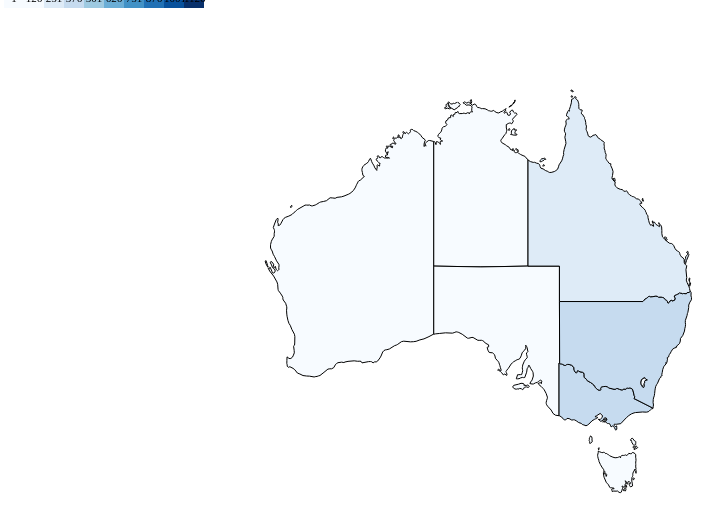
D3 v3 page, settled after 360 driven frames (6 s of simulated time); the page loaded 2 data file(s).



var width = 960;
var height = 500;
var state_objects;

var value_range;
var slices;
var quantize;

var svg = d3.select("body").append("svg")
    .attr("width", width)
    .attr("height", height);


var redraw = function(current_slice) {
  svg.selectAll("g").selectAll("path")
    .attr("class", function(d) { return quantize(all_data[d.id][current_slice]); });

  $('#controls a').each(function(i, el) {
    el = $(el);
    if (el.html() == current_slice) {
      el.addClass('active');
    } else {
      el.removeClass('active');
    }
  });
}


var drawControls = function() {
  var control_links = [];
  slices.forEach(function(slice_name) {
    control_links.push("<a href=\"#\">" + slice_name + "</a>");
  });
  $('#controls').append(control_links.join(" | "));
  $('#controls').on('click', function(e) {
    e.preventDefault();
    if (e.target.tagName === 'A') {
      // current_slice = e.target.innerHTML;
      redraw(e.target.innerHTML);
    }
  });
}


var drawLegend = function() {
  var legend_output = '';

  var min = value_range[0];
  var max = value_range[1];
  for (var i = min; i < max; i += Math.floor((max - min)/10)) {
    legend_output += "<span class=\"legend_block " + quantize(i) + "\">" + i + "</span>";
  }

  $('#legend').html(legend_output);
}


var all_data = {};

$(function() {
  d3.json("australia.json", function(map) {
    d3.csv("entering_exad.csv", function(data) {
      var time_keys = {};
      var max, min;

      data.forEach(function(item) {
        all_data[item.id] = item;

        for (var key in item) {
          if (key == 'id') { continue; }
          time_keys[key] = true;
          if (!max) { max = 1 * item[key]; }
          if (!min) { min = 1 * item[key]; }
          if (item[key] > max) { max = 1 * item[key]; }
          if (item[key] < min) { min = 1 * item[key]; }
        }
      });

      var delta = Math.floor((Math.ceil(max) - Math.floor(min))/10) + 1;

      slices = Object.keys(time_keys);
      value_range = [Math.floor(min), Math.floor(min + 10*delta)];
      console.log(all_data);

      var projection = d3.geo.mercator()
          .center([133.8, -25.3])
          //.rotate([4.4, 0])
          //.parallels([50, 60])
          .scale(600)
          .translate([width / 2, height / 2]);

      quantize = d3.scale.quantize()
          .domain(value_range)
          .range(d3.range(9).map(function(i) { return "decile-" + i; }));

      var path = d3.geo.path()
          .projection(projection);

      svg.append("g")
          .attr("class", "australia")
        .selectAll("path")
          .data(topojson.feature(map, map.objects.australia).features)
        .enter().append("path")
          .attr("id", function(d) { return d.id; })
          .attr("d", path);

      drawControls();
      drawLegend();
      redraw(slices[0]);

   });
  });
});


### data: australia.json
{
 "type": "Topology",
 "transform": {
  "scale": [
   0.004071,
   0.003357
  ],
  "translate": [
   112.9,
   -43.62
  ]
 },
 "objects": {
  "australia": {
   "type": "GeometryCollection",
   "geometries": [
    "{... 4 keys}",
    "{... 4 keys}",
    "{... 4 keys}",
    "{... 4 keys}",
    "{... 4 keys}",
    "{... 4 keys}",
    "{... 4 keys}",
    "{... 4 keys}"
   ]
  }
 },
 "arcs": [
  [
   [
    68,
    5233
   ],
   [
    -7,
    -13
   ],
   [
    -47,
    93
   ],
   [
    -14,
    64
   ],
   [
    10,
    11
   ],
   [
    8,
    3
   ],
   [
    28,
    -87
   ],
   [
    9,
    -21
   ],
   "... 3 more items"
  ],
  [
   [
    623,
    6801
   ],
   [
    -14,
    -23
   ],
   [
    -17,
    4
   ],
   [
    -2,
    12
   ],
   [
    11,
    19
   ],
   [
    20,
    24
   ],
   [
    5,
    -15
   ],
   [
    -3,
    -21
   ]
  ],
  [
   [
    2871,
    8405
   ],
   [
    -9,
    -8
   ],
   [
    -9,
    2
   ],
   [
    0,
    12
   ],
   [
    -10,
    13
   ],
   [
    5,
    14
   ],
   [
    4,
    7
   ],
   [
    8,
    -1
   ],
   "... 3 more items"
  ],
  [
   [
    3019,
    8650
   ],
   [
    -16,
    -18
   ],
   [
    -11,
    15
   ],
   [
    7,
    29
   ],
   [
    10,
    11
   ],
   [
    10,
    -6
   ],
   [
    -1,
    -23
   ],
   [
    1,
    -8
   ]
  ],
  [
   [
    3953,
    8564
   ],
   [
    0,
    -3315
   ]
  ],
  [
   [
    3953,
    5249
   ],
   [
    0,
    -1696
   ]
  ],
  [
   [
    3953,
    3553
   ],
   [
    -14,
    -3
   ],
   [
    -98,
    -55
   ],
   [
    -117,
    -54
   ],
   [
    -96,
    -25
   ],
   [
    -88,
    -34
   ],
   [
    -58,
    -9
   ],
   [
    -75,
    -4
   ],
   "... 390 more items"
  ],
  [
   [
    5940,
    8293
   ],
   [
    -10,
    -14
   ],
   [
    -13,
    15
   ],
   [
    -3,
    15
   ],
   [
    -11,
    4
   ],
   [
    5,
    14
   ],
   [
    6,
    4
   ],
   [
    6,
    17
   ],
   "... 3 more items"
  ],
  "... 48 more items"
 ]
}

### data: entering_exad.csv
id, 1999-03, 1999-06, 1999-09, 1999-12, 2000-03, 2000-06, 2000-09, 2000-12, 2001-03, 2001-06, 2001-09, 2001-12, 2002-03, 2002-06, 2002-09, 2002-12, 2003-03, 2003-06, 2003-09, 2003-12, 2004-03, 2004-06, 2004-09
NSW, 412, 443, 451, 348, 394, 459, 448, 597, 566, 637, 711, 670, 642, 631, 720, 678, 592, 772, 800, 637, 639, 735, 769
Vic, 318, 317, 293, 248, 267, 295, 332, 399, 434, 476, 456, 429, 346, 406, 400, 412, 440, 512, 398, 430, 428, 512, 474
Qld, 224, 204, 233, 135, 219, 218, 193, 306, 286, 314, 272, 291, 230, 242, 248, 241, 257, 281, 292, 255, 237, 227, 228
SA, 66, 62, 61, 34, 50, 68, 48, 105, 63, 93, 106, 63, 65, 76, 75, 66, 64, 103, 72, 59, 80, 86, 66
WA, 91, 88, 82, 67, 63, 90, 77, 144, 108, 156, 152, 114, 140, 142, 111, 140, 137, 151, 129, 123, 108, 135, 140
Tas, 18, 10, 10, 10, 8, 11, 13, 10, 17, 24, 17, 28, 19, 19, 21, 10, 9, 14, 6, 8, 9, 13, 7
NT, 5, 8, 10, 6, 4, 6, 9, 14, 10, 8, 10, 6, 7, 5, 12, 7, 10, 5, 7, 10, 8, 16, 6
ACT, 22, 12, 17, 9, 20, 19, 6, 30, 20, 24, 50, 23, 22, 21, 27, 27, 22, 27, 14, 25, 25, 26, 31